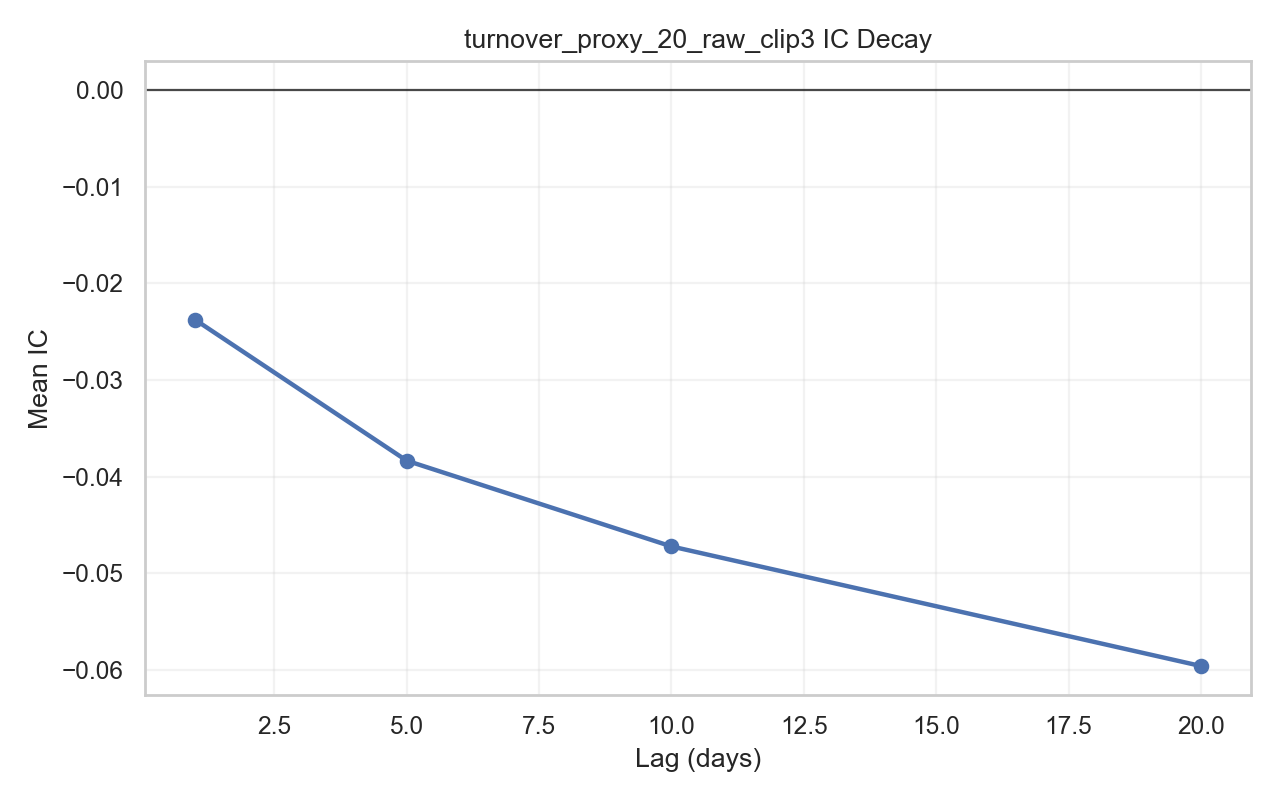

The data file committed next to this chart (first rows):
lag, count, mean_ic, std_ic, icir_annualized, positive_ratio
1, 2188, -0.02374, 0.219, -1.72, 0.4516
5, 2184, -0.03834, 0.217, -1.254, 0.4304
10, 2179, -0.04722, 0.217, -1.093, 0.4259
20, 2169, -0.0596, 0.2207, -0.9584, 0.4039
